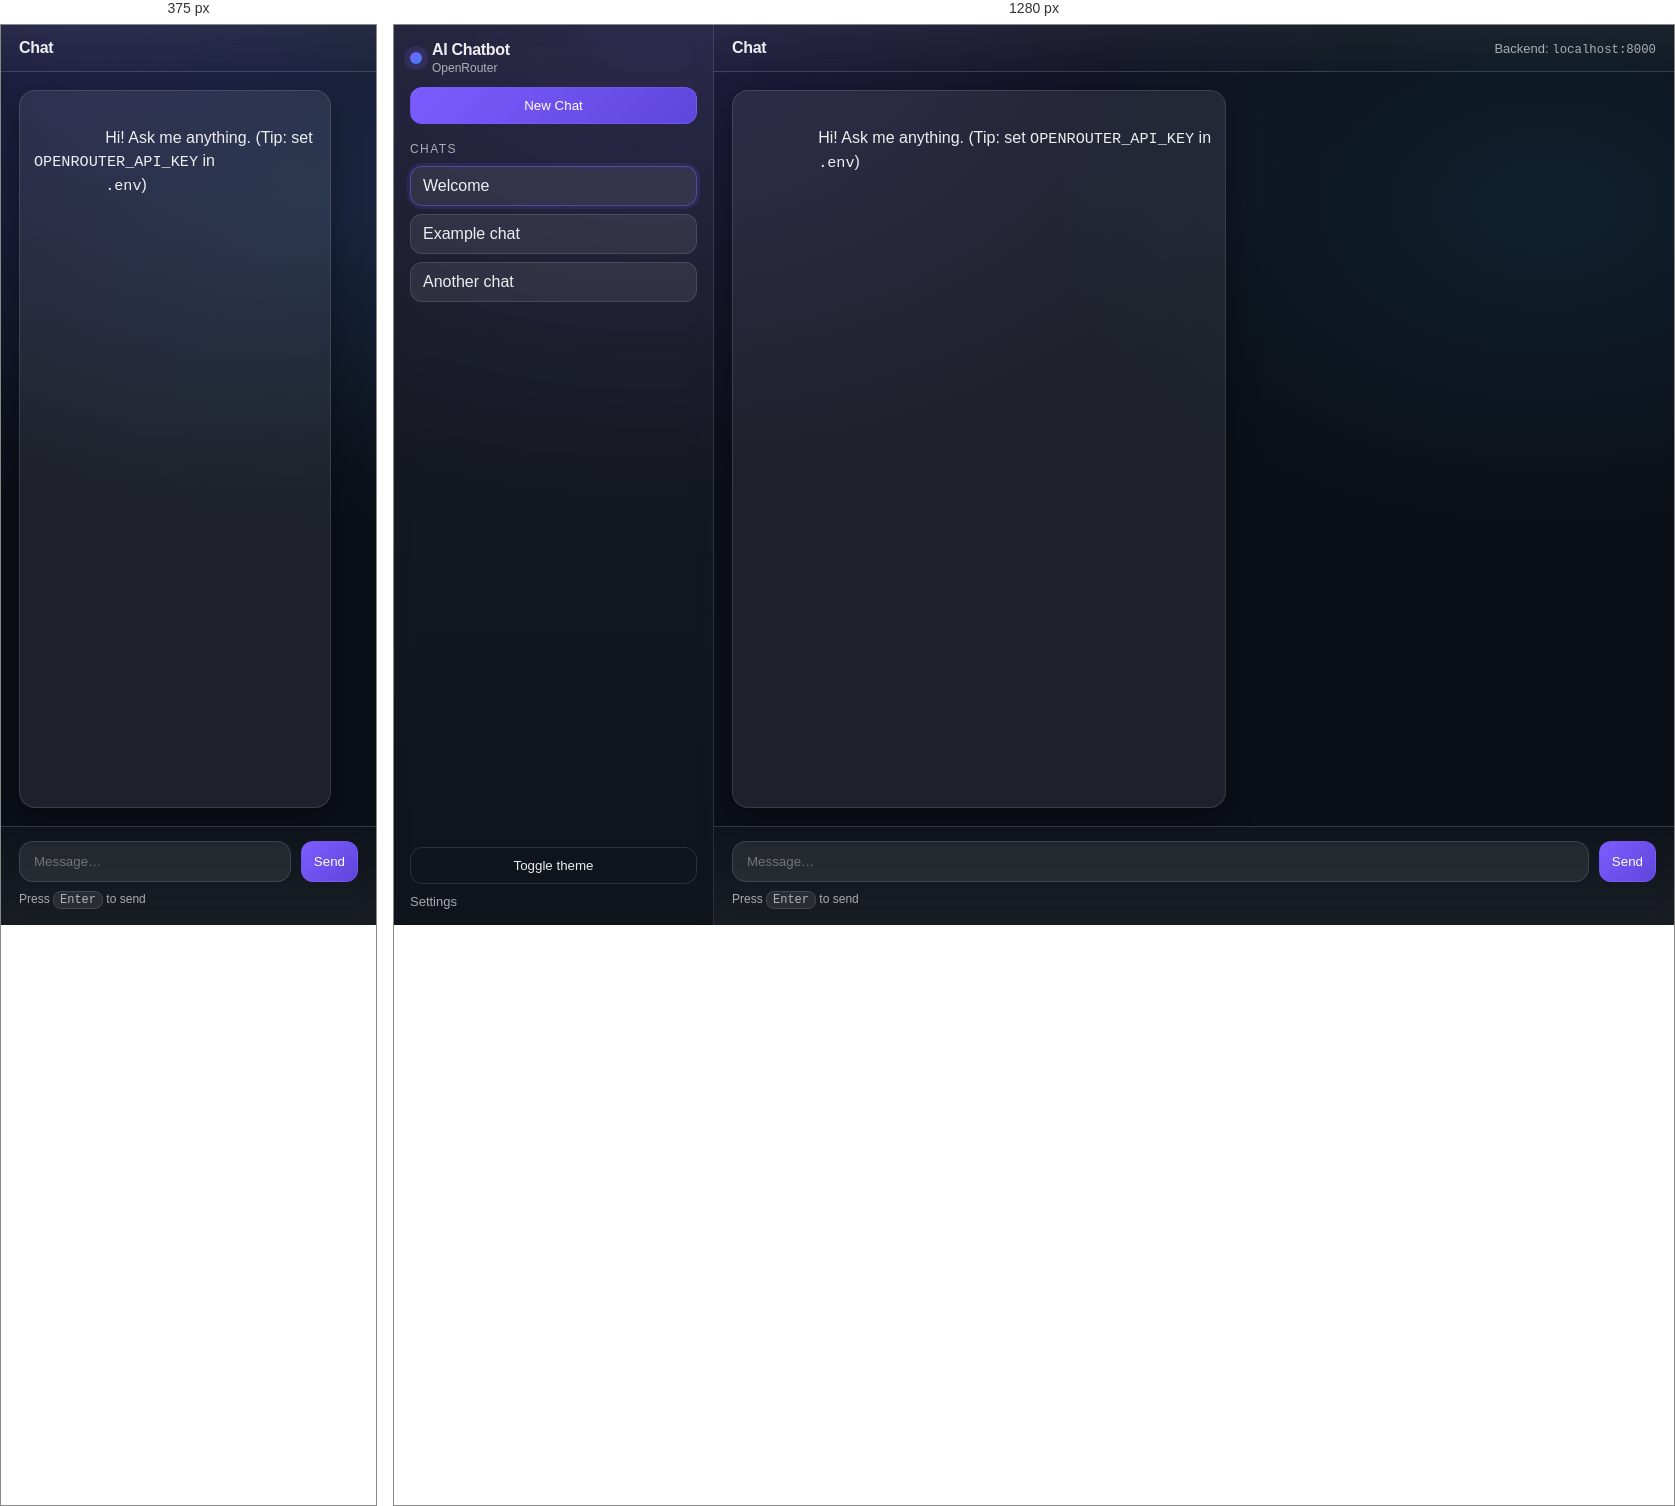
Rendered at 375 px and 1280 px, left to right.

<!-- file: index.html -->
<!doctype html>
<html lang="en">
  <head>
    <meta charset="UTF-8" />
    <meta name="viewport" content="width=device-width, initial-scale=1.0" />
    <title>AI Chatbot</title>
    <link rel="stylesheet" href="./style.css" />
  </head>
  <body>
    <div class="app" id="app">
      <aside class="sidebar">
        <div class="sidebar__top">
          <div class="brand">
            <div class="brand__dot" aria-hidden="true"></div>
            <div class="brand__text">
              <div class="brand__title">AI Chatbot</div>
              <div class="brand__sub">OpenRouter</div>
            </div>
          </div>

          <button class="btn btn--primary" id="newChatBtn" type="button">
            New Chat
          </button>
        </div>

        <div class="sidebar__section">
          <div class="sidebar__sectionTitle">Chats</div>
          <ul class="chatList" id="chatList">
            <li class="chatList__item chatList__item--active">Welcome</li>
            <li class="chatList__item">Example chat</li>
            <li class="chatList__item">Another chat</li>
          </ul>
        </div>

        <div class="sidebar__bottom">
          <button class="btn btn--ghost" id="themeToggle" type="button">
            Toggle theme
          </button>
          <a class="sidebar__link" href="#" id="settingsLink">Settings</a>
        </div>
      </aside>

      <main class="main">
        <header class="topbar">
          <div class="topbar__title">Chat</div>
          <div class="topbar__hint">
            Backend: <span class="mono">localhost:8000</span>
          </div>
        </header>

        <section class="chat" aria-label="Chat messages">
          <div class="chat__scroll" id="chatScroll">
            <div class="msg msg--bot">
              <div class="bubble">
                Hi! Ask me anything. (Tip: set <span class="mono">OPENROUTER_API_KEY</span> in
                <span class="mono">.env</span>)
              </div>
            </div>
          </div>
        </section>

        <footer class="composer">
          <form class="composer__form" id="chatForm" autocomplete="off">
            <input
              class="composer__input"
              id="chatInput"
              type="text"
              placeholder="Message…"
              maxlength="4000"
            />
            <button class="btn btn--primary composer__send" id="sendBtn" type="submit">
              Send
            </button>
          </form>
          <div class="composer__fineprint">
            Press <span class="kbd">Enter</span> to send
          </div>
        </footer>
      </main>
    </div>

    <script src="./script.js"></script>
  </body>
</html>


/* @media block from style.css */
@media (max-width: 880px) {
  .app {
    grid-template-columns: 1fr;
  }

  .sidebar {
    display: none;
  }

  .topbar__hint {
    display: none;
  }
}